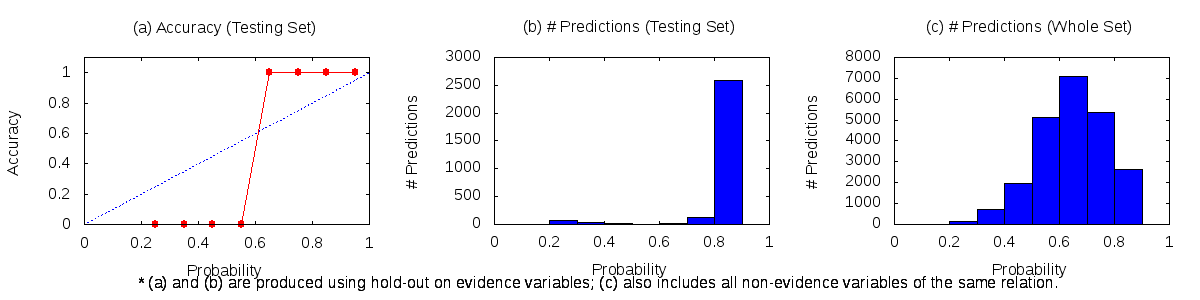

The data file committed next to this chart (first rows):
0.1	0.2	2	0	0
0.2	0.3	129	0	68
0.3	0.4	733	0	43
0.4	0.5	1985	0	10
0.5	0.6	5126	0	4
0.6	0.7	7074	9	0
0.7	0.8	5348	122	0
0.8	0.9	2625	2592	0
0.9	1	5	5	0
